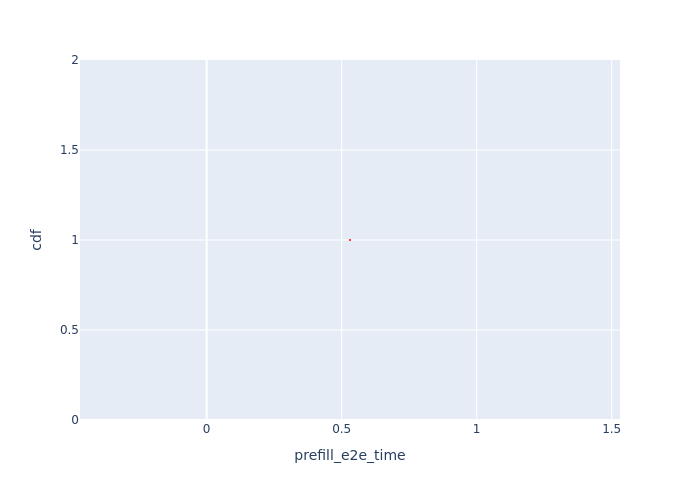

The data file committed next to this chart (first rows):
, Request Id, prefill_e2e_time, cdf
0, 0, 0.5308, 1.0
